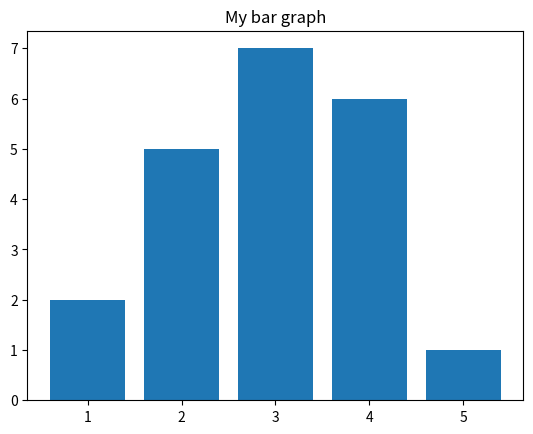

This figure's Python source:


#%%

from matplotlib import pyplot as plt

x = [1, 2, 3, 4, 5]

y = [2, 5, 7, 6, 1]

plt.bar(x, y)
plt.title("My bar graph")
plt.show()

import pandas as pd
import numpy as np